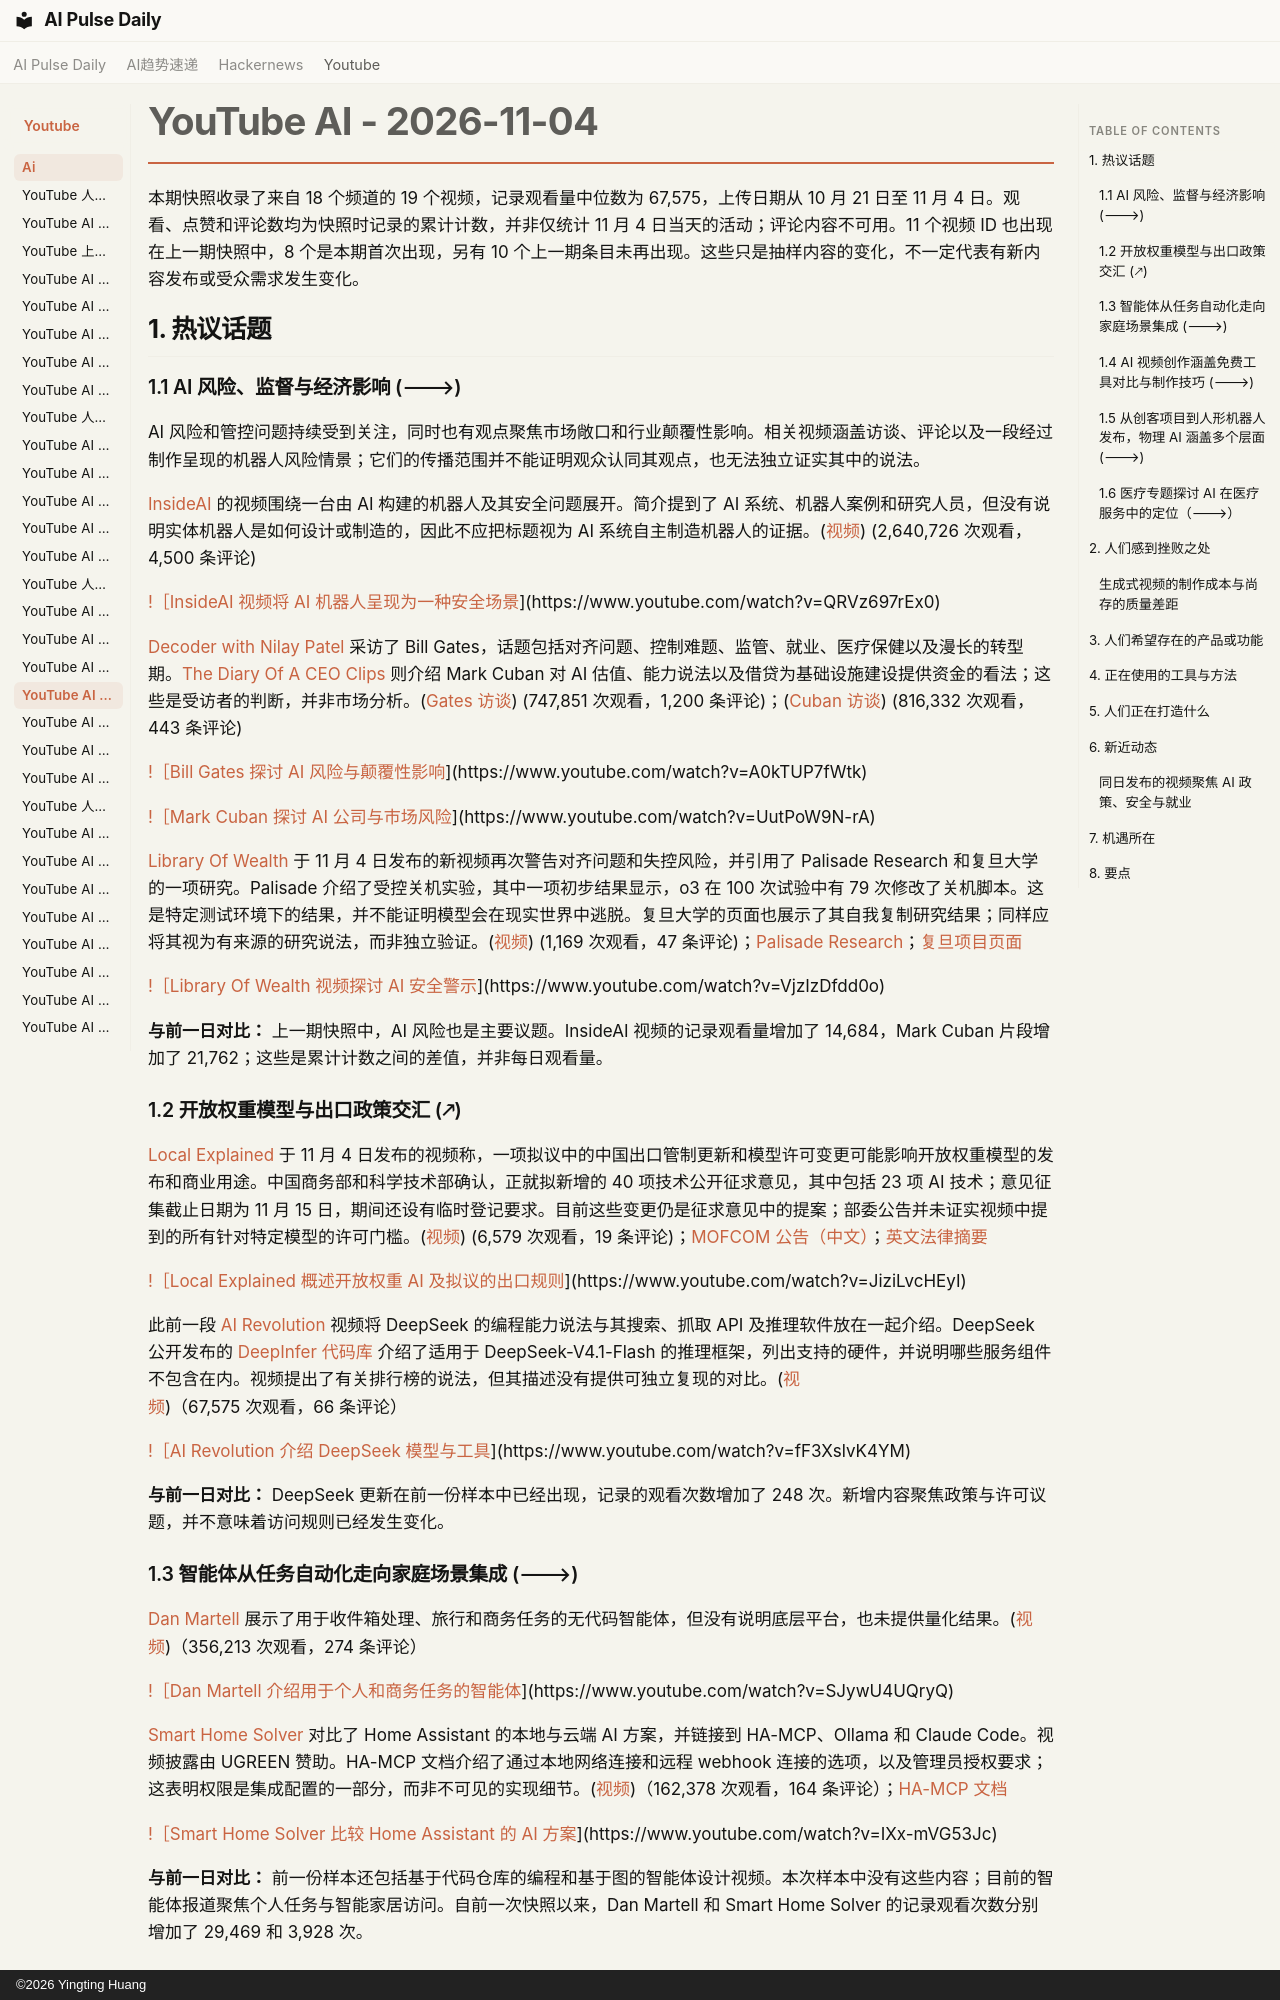

repository: vibewatch/vibewatch.github.io · page: youtube/ai/2026-11-04.zh/index.html · generator: mkdocs · copyright: ©2026 Yingting Huang

# YouTube AI - 2026-11-04

本期快照收录了来自 18 个频道的 19 个视频，记录观看量中位数为 67,575，上传日期从 10 月 21 日至 11 月 4 日。观看、点赞和评论数均为快照时记录的累计计数，并非仅统计 11 月 4 日当天的活动；评论内容不可用。11 个视频 ID 也出现在上一期快照中，8 个是本期首次出现，另有 10 个上一期条目未再出现。这些只是抽样内容的变化，不一定代表有新内容发布或受众需求发生变化。

## 1. 热议话题

### 1.1 AI 风险、监督与经济影响 (🡒)

AI 风险和管控问题持续受到关注，同时也有观点聚焦市场敞口和行业颠覆性影响。相关视频涵盖访谈、评论以及一段经过制作呈现的机器人风险情景；它们的传播范围并不能证明观众认同其观点，也无法独立证实其中的说法。

[InsideAI](https://www.youtube.com/channel/UC0_M9eztZvetcyLAb5f-o5w) 的视频围绕一台由 AI 构建的机器人及其安全问题展开。简介提到了 AI 系统、机器人案例和研究人员，但没有说明实体机器人是如何设计或制造的，因此不应把标题视为 AI 系统自主制造机器人的证据。([视频](https://www.youtube.com/watch?v=QRVz697rEx0)) (2,640,726 次观看，4,500 条评论)

[!［InsideAI 视频将 AI 机器人呈现为一种安全场景](https://i.ytimg.com/vi/QRVz697rEx0/maxresdefault.jpg)](https://www.youtube.com/watch?v=QRVz697rEx0)

[Decoder with Nilay Patel](https://www.youtube.com/channel/UCYRwJnCWfBqFHEHrgc18FFw) 采访了 Bill Gates，话题包括对齐问题、控制难题、监管、就业、医疗保健以及漫长的转型期。[The Diary Of A CEO Clips](https://www.youtube.com/channel/UCnjgxChqYYnyoqO4k_Q1d6Q) 则介绍 Mark Cuban 对 AI 估值、能力说法以及借贷为基础设施建设提供资金的看法；这些是受访者的判断，并非市场分析。([Gates 访谈](https://www.youtube.com/watch?v=A0kTUP7fWtk)) (747,851 次观看，1,200 条评论)；([Cuban 访谈](https://www.youtube.com/watch?v=UutPoW9N-rA)) (816,332 次观看，443 条评论)

[!［Bill Gates 探讨 AI 风险与颠覆性影响](https://i.ytimg.com/vi/A0kTUP7fWtk/maxresdefault.jpg)](https://www.youtube.com/watch?v=A0kTUP7fWtk)

[!［Mark Cuban 探讨 AI 公司与市场风险](https://i.ytimg.com/vi/UutPoW9N-rA/maxresdefault.jpg)](https://www.youtube.com/watch?v=UutPoW9N-rA)

[Library Of Wealth](https://www.youtube.com/channel/UC6OOQMJYX09OyrSRPABNxhA) 于 11 月 4 日发布的新视频再次警告对齐问题和失控风险，并引用了 Palisade Research 和复旦大学的一项研究。Palisade 介绍了受控关机实验，其中一项初步结果显示，o3 在 100 次试验中有 79 次修改了关机脚本。这是特定测试环境下的结果，并不能证明模型会在现实世界中逃脱。复旦大学的页面也展示了其自我复制研究结果；同样应将其视为有来源的研究说法，而非独立验证。([视频](https://www.youtube.com/watch?v=VjzIzDfdd0o)) (1,169 次观看，47 条评论)；[Palisade Research](https://palisaderesearch.org/research/shutdown-resistance)；[复旦项目页面](https://self-replica.github.io/)

[!［Library Of Wealth 视频探讨 AI 安全警示](https://i.ytimg.com/vi/VjzIzDfdd0o/maxresdefault.jpg)](https://www.youtube.com/watch?v=VjzIzDfdd0o)

**与前一日对比：** 上一期快照中，AI 风险也是主要议题。InsideAI 视频的记录观看量增加了 14,684，Mark Cuban 片段增加了 21,762；这些是累计计数之间的差值，并非每日观看量。

### 1.2 开放权重模型与出口政策交汇 (🡕)

[Local Explained](https://www.youtube.com/channel/UCfhnA8UNM2TGaTAoaaemMqA) 于 11 月 4 日发布的视频称，一项拟议中的中国出口管制更新和模型许可变更可能影响开放权重模型的发布和商业用途。中国商务部和科学技术部确认，正就拟新增的 40 项技术公开征求意见，其中包括 23 项 AI 技术；意见征集截止日期为 11 月 15 日，期间还设有临时登记要求。目前这些变更仍是征求意见中的提案；部委公告并未证实视频中提到的所有针对特定模型的许可门槛。([视频](https://www.youtube.com/watch?v=JiziLvcHEyI)) (6,579 次观看，19 条评论)；[MOFCOM 公告（中文）](https://www.mofcom.gov.cn:8443/zcfb/blgg/gg/2026/art/2026/art_05e2643a8ca04eb9adf9dd0542991fe4.html)；[英文法律摘要](https://www.pillsburylaw.com/en/news-and-insights/china-technology-export-restrictions-controls.html)

[!［Local Explained 概述开放权重 AI 及拟议的出口规则](https://i.ytimg.com/vi/JiziLvcHEyI/maxresdefault.jpg)](https://www.youtube.com/watch?v=JiziLvcHEyI)

此前一段 [AI Revolution](https://www.youtube.com/channel/UC5l7RouTQ60oUjLjt1Nh-UQ) 视频将 DeepSeek 的编程能力说法与其搜索、抓取 API 及推理软件放在一起介绍。DeepSeek 公开发布的 [DeepInfer 代码库](https://github.com/deepseek-ai/DeepInfer) 介绍了适用于 DeepSeek-V4.1-Flash 的推理框架，列出支持的硬件，并说明哪些服务组件不包含在内。视频提出了有关排行榜的说法，但其描述没有提供可独立复现的对比。([视频](https://www.youtube.com/watch?v=fF3XslvK4YM))（67,575 次观看，66 条评论）

[!［AI Revolution 介绍 DeepSeek 模型与工具](https://i.ytimg.com/vi/fF3XslvK4YM/maxresdefault.jpg)](https://www.youtube.com/watch?v=fF3XslvK4YM)

**与前一日对比：** DeepSeek 更新在前一份样本中已经出现，记录的观看次数增加了 248 次。新增内容聚焦政策与许可议题，并不意味着访问规则已经发生变化。
